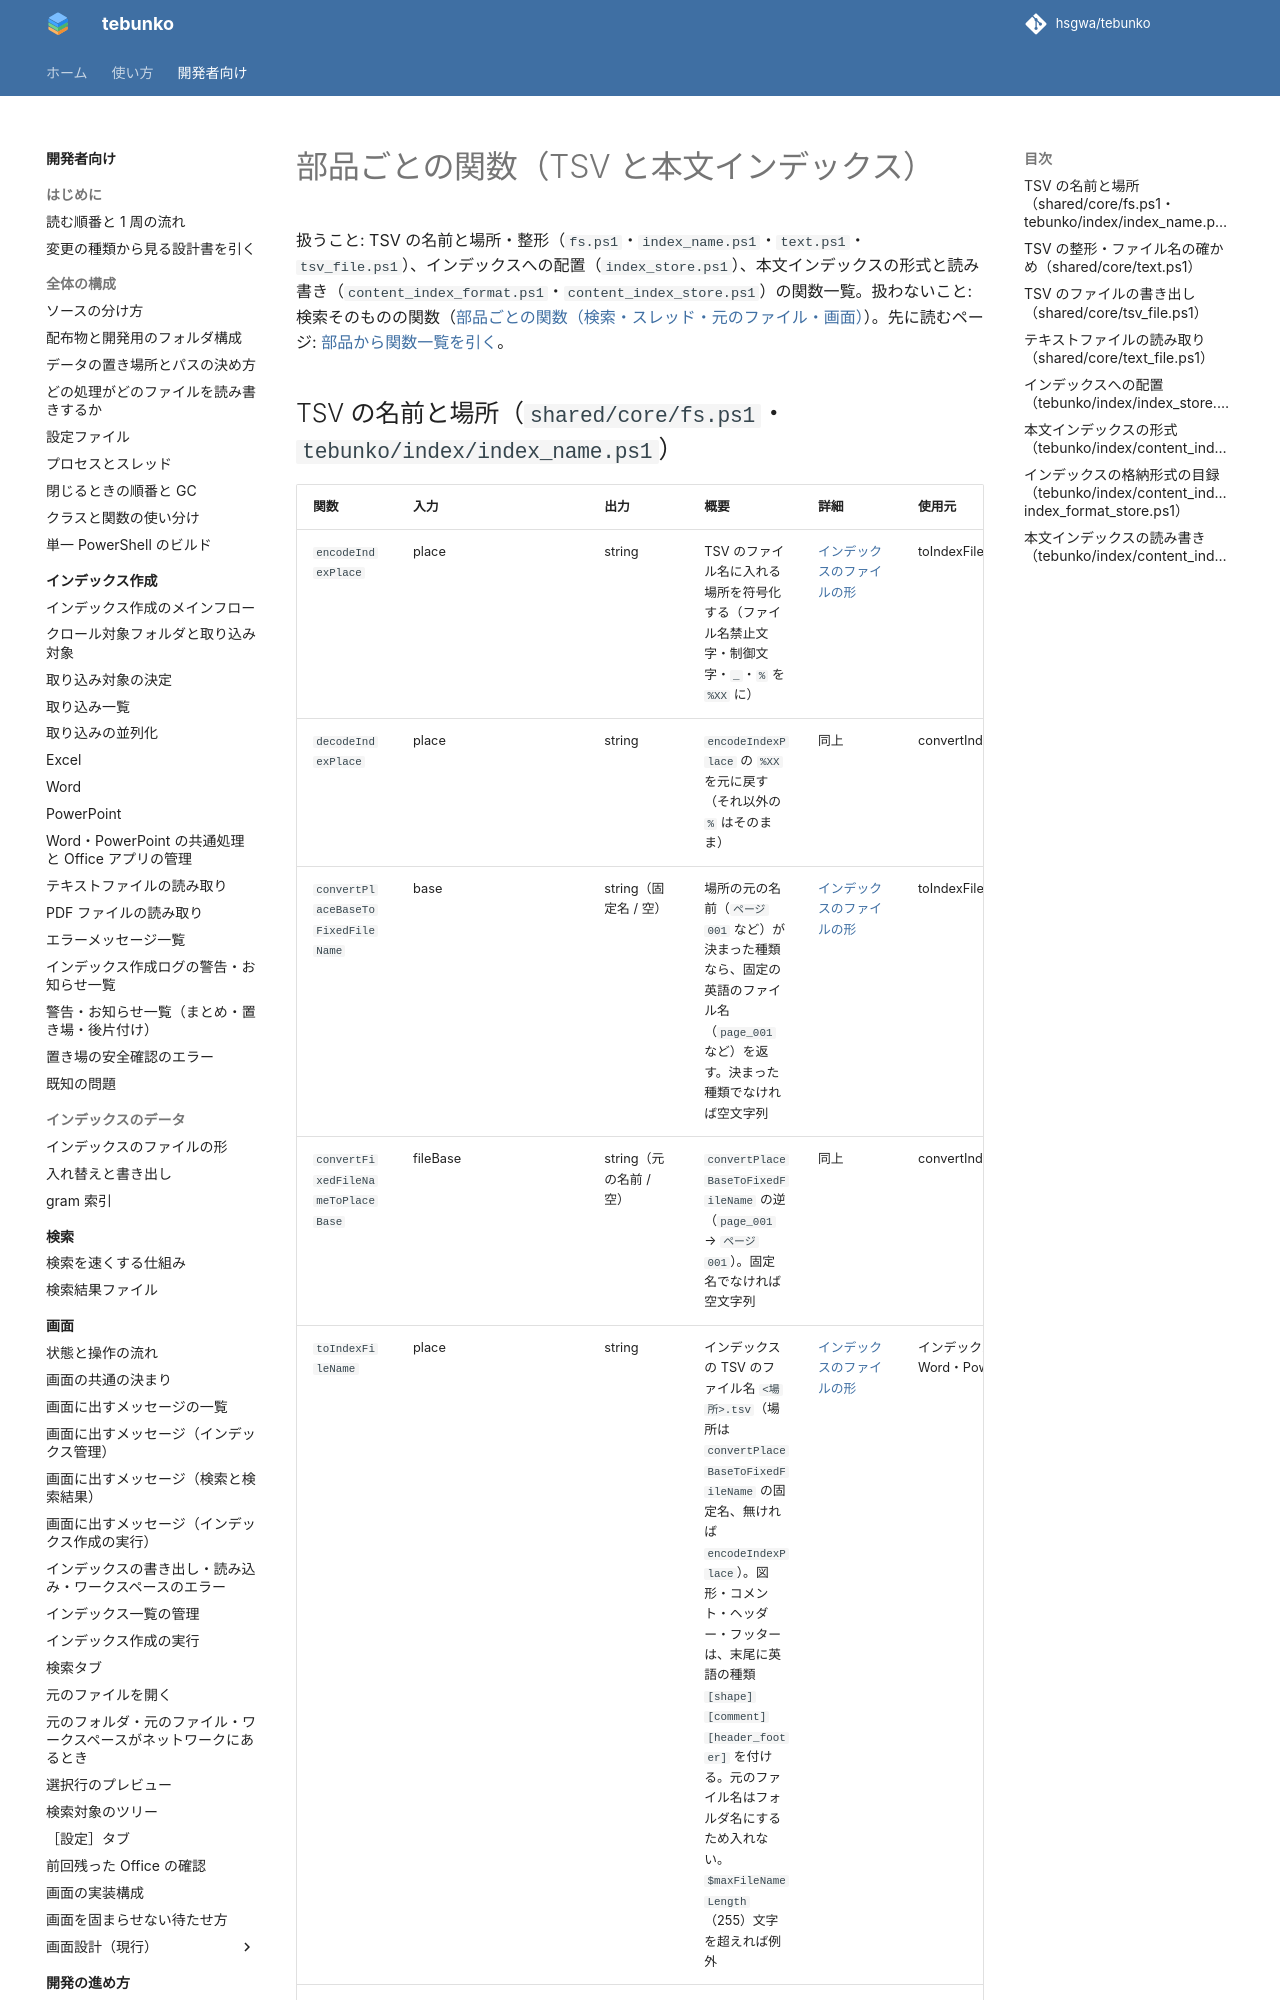

repository: hsgwa/tebunko · page: design/reference/tsv/index.html · generator: mkdocs

# 部品ごとの関数（TSV と本文インデックス）

扱うこと: TSV の名前と場所・整形（`fs.ps1`・`index_name.ps1`・`text.ps1`・`tsv_file.ps1`）、インデックスへの配置（`index_store.ps1`）、本文インデックスの形式と読み書き（`content_index_format.ps1`・`content_index_store.ps1`）の関数一覧。扱わないこと: 検索そのものの関数（[部品ごとの関数（検索・スレッド・元のファイル・画面）](search.md)）。先に読むページ: [部品から関数一覧を引く](index.md)。
